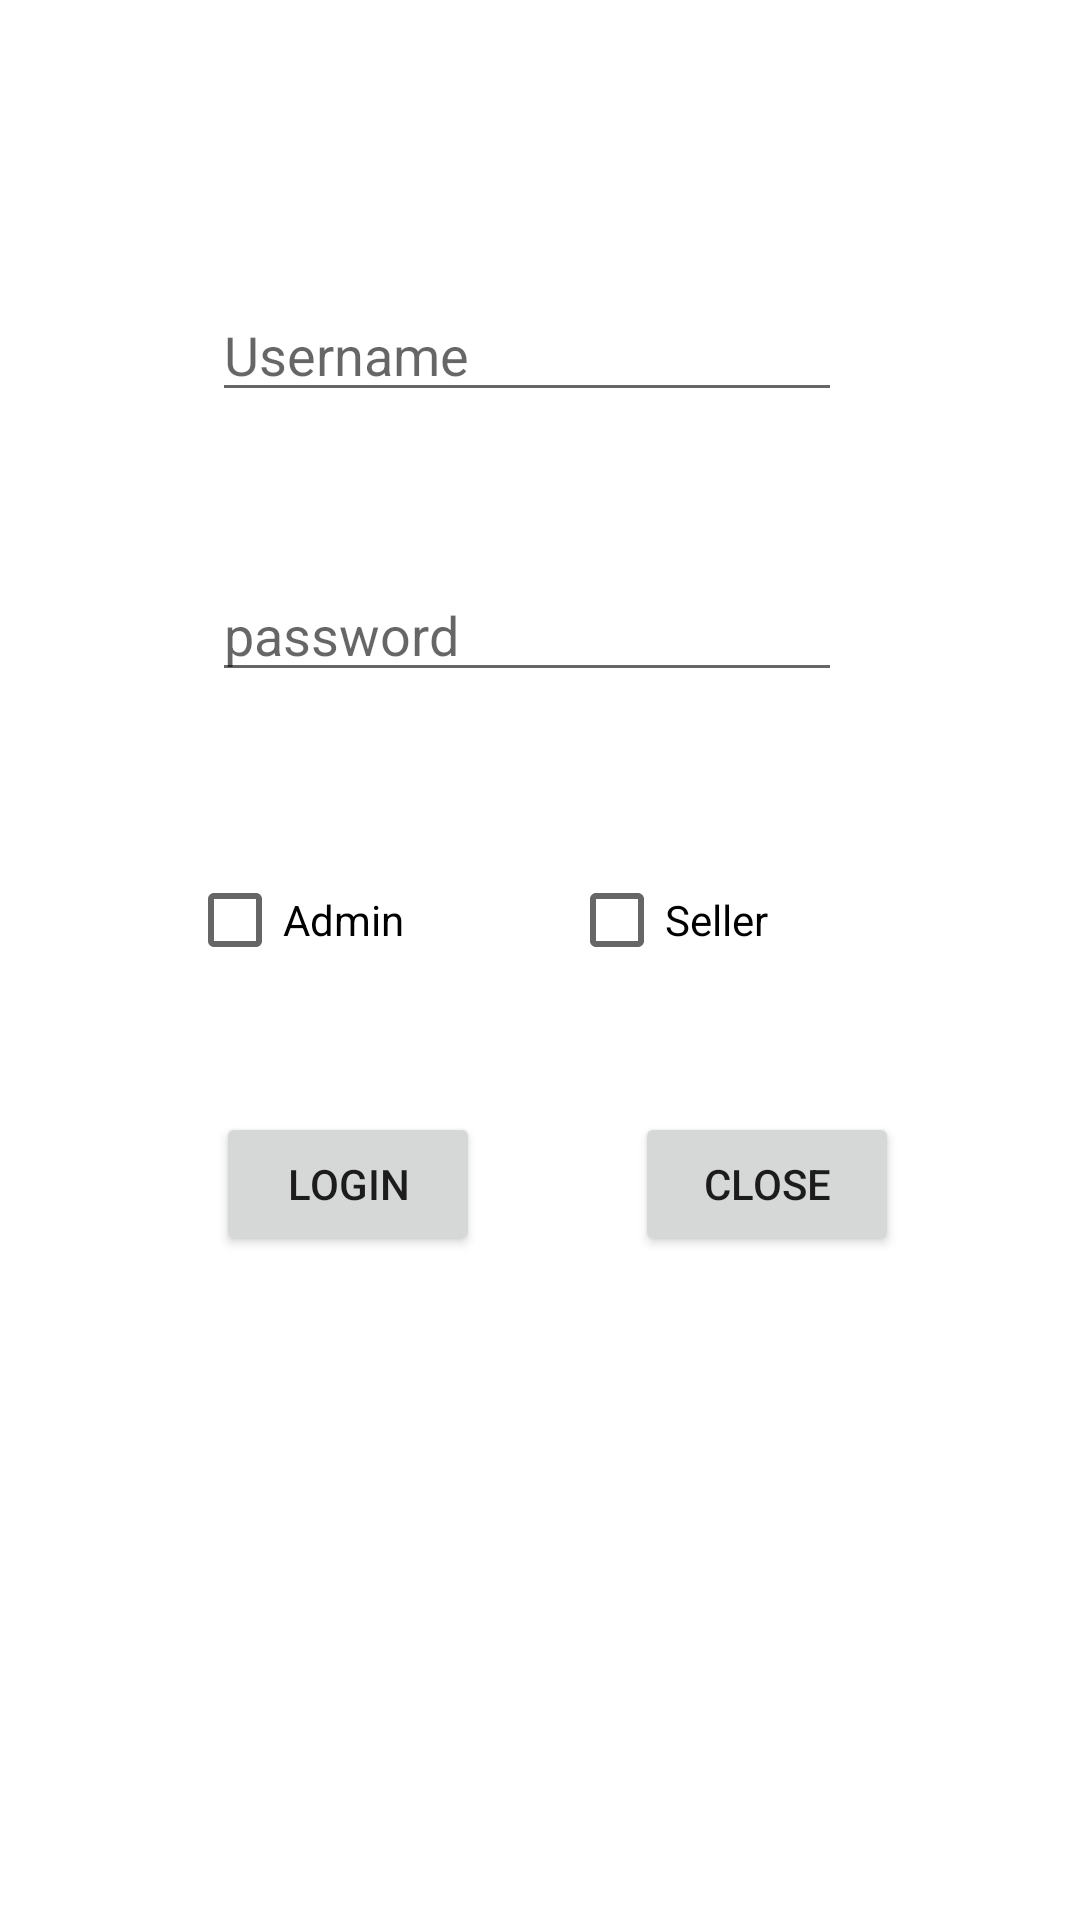

The Android layout XML behind this screen, and the referenced resources:
<!-- AndroidManifest.xml: application theme Theme.TextBookInventory -->
<!-- res/layout/activity_login.xml -->
<?xml version="1.0" encoding="utf-8"?>
<androidx.constraintlayout.widget.ConstraintLayout xmlns:android="http://schemas.android.com/apk/res/android"
    xmlns:app="http://schemas.android.com/apk/res-auto"
    xmlns:tools="http://schemas.android.com/tools"
    android:layout_width="match_parent"
    android:layout_height="match_parent"
    tools:context=".Login">

    <EditText
        android:id="@+id/etUsername"
        android:layout_width="wrap_content"
        android:layout_height="wrap_content"
        android:layout_marginTop="96dp"
        android:ems="10"
        android:hint="Username"
        android:inputType="textPersonName"
        app:layout_constraintEnd_toEndOf="parent"
        app:layout_constraintHorizontal_bias="0.472"
        app:layout_constraintStart_toStartOf="parent"
        app:layout_constraintTop_toTopOf="parent" />

    <EditText
        android:id="@+id/etPassword"
        android:layout_width="wrap_content"
        android:layout_height="wrap_content"
        android:layout_marginTop="52dp"
        android:ems="10"
        android:hint="password"
        android:inputType="textPersonName"
        app:layout_constraintEnd_toEndOf="parent"
        app:layout_constraintHorizontal_bias="0.472"
        app:layout_constraintStart_toStartOf="parent"
        app:layout_constraintTop_toBottomOf="@+id/etUsername" />

    <Button
        android:id="@+id/button2"
        android:layout_width="wrap_content"
        android:layout_height="wrap_content"
        android:layout_marginStart="72dp"
        android:layout_marginLeft="72dp"
        android:layout_marginTop="140dp"
        android:onClick="buLogin"
        android:text="Login"
        app:layout_constraintStart_toStartOf="parent"
        app:layout_constraintTop_toBottomOf="@+id/etPassword" />

    <Button
        android:id="@+id/button3"
        android:layout_width="wrap_content"
        android:layout_height="wrap_content"
        android:layout_marginTop="140dp"
        android:onClick="buClose"
        android:text="Close"
        app:layout_constraintEnd_toEndOf="parent"
        app:layout_constraintHorizontal_bias="0.46"
        app:layout_constraintStart_toEndOf="@+id/button2"
        app:layout_constraintTop_toBottomOf="@+id/etPassword" />

    <CheckBox
        android:id="@+id/checkBox"
        android:layout_width="wrap_content"
        android:layout_height="wrap_content"
        android:layout_marginTop="52dp"
        android:layout_marginEnd="20dp"
        android:layout_marginRight="20dp"
        android:text="Admin"
        app:layout_constraintEnd_toStartOf="@+id/checkBox2"
        app:layout_constraintHorizontal_bias="0.641"
        app:layout_constraintStart_toStartOf="parent"
        app:layout_constraintTop_toBottomOf="@+id/etPassword" />

    <CheckBox
        android:id="@+id/checkBox2"
        android:layout_width="wrap_content"
        android:layout_height="wrap_content"
        android:layout_marginTop="52dp"
        android:layout_marginEnd="104dp"
        android:layout_marginRight="104dp"
        android:text="Seller"
        app:layout_constraintEnd_toEndOf="parent"
        app:layout_constraintTop_toBottomOf="@+id/etPassword" />

</androidx.constraintlayout.widget.ConstraintLayout>
<!-- resources referenced by this layout -->
<resources>
  <style name="Theme.TextBookInventory" parent="Theme.MaterialComponents.DayNight.DarkActionBar">
          
          <item name="colorPrimary">@color/purple_500</item>
          <item name="colorPrimaryVariant">@color/purple_700</item>
          <item name="colorOnPrimary">@color/white</item>
          
          <item name="colorSecondary">@color/teal_200</item>
          <item name="colorSecondaryVariant">@color/teal_700</item>
          <item name="colorOnSecondary">@color/black</item>
          
          <item name="android:statusBarColor" tools:targetApi="l">?attr/colorPrimaryVariant</item>
          
      </style>
  <!-- not gathered from this repository: default colours our renderer supplied (Android Studio template values) -->
  <color name="purple_500">#FF6200EE</color>
  <color name="purple_700">#FF3700B3</color>
  <color name="teal_200">#FF03DAC5</color>
  <color name="teal_700">#FF018786</color>
  <color name="black">#FF000000</color>
  <color name="white">#FFFFFFFF</color>
</resources>
